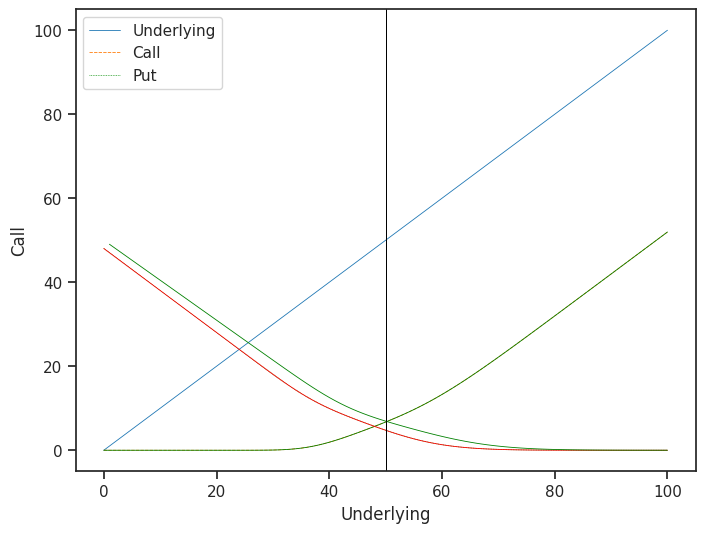

Source code (Python):
# %%

from decimal import DivisionByZero
from typing import Any
import pandas as pd
import numpy as np
import matplotlib.pyplot as plt
from scipy.stats import norm
import seaborn as sns

sns.set_style('ticks')
sns.set_context('notebook', rc = {'lines.linewidth': 0.6})
plt.figure(figsize = (8, 6))

# %%
def N(x: float|np.ndarray) -> float|np.ndarray:
	""" Normal distribution function """
	return norm.cdf(x)

# def S(self, S: float) -> float|DivisionByZero:
# 	if S >= 0:
# 		return S
# 	elif S <= 0:
# 		return DivisionByZero("S must be greater than 0")
# def S(self, S: float) -> Any:
# 	self.S = S
# 	return S if S >= 0 else DivisionByZero("S must be greater than 0")

def K(self, K: float) -> Any:
	self.K = K
	return K if K >= 0 else exit

def opt(S: float, K: float, r: float, sigma: float, ttm: float, c_or_p: str) -> float:
	"""
	Euro call/put price calc, again, using BSM & python types
	S: spot
	K: strike
	r: risk free rate
	sigma: volatility
	ttm: time to maturity
	c_or_p: call or put
	"""
	d1 = (np.log(S/K) + (r + 0.5*(sigma**2)) * ttm) / (sigma * np.sqrt(sigma))
	d2 = d1 - sigma * np.sqrt(ttm)

	if (c_or_p == "call"):
		return (S*N(d1) - K*np.exp(-r * ttm)*N(d2))
	else:
		return (K*np.exp(-r*ttm) * N(-d2) - S*N(-d1))
# %%
"""
Option price w/ respect to underlying:
\delta = \frac{\partial V}{\partial S}
\gamma = \frac{\partial^2 V}{\partial S^2}

\frac{\delta p}{\delta S} = \frac{delta c}{\delta S}
"""
s = [i for i in range(0, 101)]
c = [opt(S = i, K = 50, r = 0.04, sigma = 0.3, ttm = 1, c_or_p="call") for i in range(0, 101)]
p = [opt(S = i, K = 50, r = 0.04, sigma = 0.3, ttm = 1, c_or_p="put") for i in range(0, 101)]

df = pd.DataFrame(data = {'Underlying': s, 'Call':c, 'Put': p})
sns.lineplot(data = df)
plt.axvline(x = 50, ls = '-.', c = 'black')

# %%
sns.lineplot(data = df, x = 'Underlying', y = 'Call', color = 'green')
plt.axvline(x = 50, ls = '-', c = 'black')
# %%
sns.lineplot(data = df, x = 'Underlying', y = 'Put', color = 'red')
plt.axvline(x = 50, ls = '-', c = 'black')
#%%
"""
Option Price w.r.t. strike:
"""
s = [i for i in range(1, 101)]
k = [i for i in range(1, 101)]
c = [opt(S = 50, K = i, r = 0.05, sigma = 0.3, ttm = 1, c_or_p = "call") for i in range(1, 101)]
p = [opt(S = 50, K = i, r = 0.05, sigma = 0.3, ttm = 1, c_or_p = "put") for i in range(1, 101)]

df = pd.DataFrame(data = {'Underlying': s, 'Strike': k, 'Call': c, 'Put': p})
# %%
sns.lineplot(data = df, x = 'Strike', y = 'Call', color = 'green')
plt.axvline(x = 50, ls = '-', c = 'black')